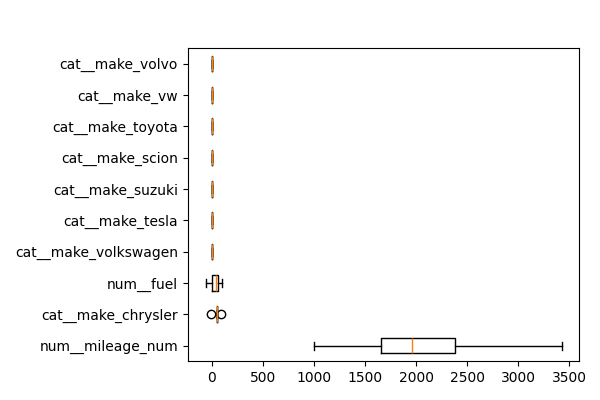

Source data for this figure (header and first rows):
feature, importances_mean
num__mileage_num, 2052
cat__make_chrysler, 55.84
num__fuel, 33.77
cat__make_audi, 0.0
cat__make_amc, 0.0
num__transmission, 0.0
cat__make_buick, 0.0
cat__make_cadillac, 0.0
cat__make_bmw, 0.0
cat__make_acura, 0.0
cat__make_hyundai, 0.0
cat__make_hyandia, 0.0
cat__make_honda, 0.0
cat__make_hummer, 0.0
cat__make_fiat, 0.0
cat__make_chevy, 0.0
cat__make_gmc, 0.0
cat__make_freightliner, 0.0
cat__make_hyundia, 0.0
cat__make_land rover, 0.0
cat__make_kia, 0.0
cat__make_jeep, 0.0
cat__make_jaguar, 0.0
cat__make_international, 0.0
cat__make_infinity, 0.0
cat__make_infiniti, 0.0
cat__make_mini, 0.0
cat__make_mitsubishi, 0.0
cat__make_nissan, 0.0
cat__make_pontiac, 0.0
cat__make_porsche, 0.0
cat__make_ram, 0.0
cat__make_saab, 0.0
cat__make_lexus, 0.0
cat__make_lincoln, 0.0
cat__make_maserati, 0.0
cat__make_mazda, 0.0
cat__make_mercedes, 0.0
cat__make_mercedes benz, 0.0
cat__make_mercedes-benz, 0.0
cat__make_mercedez-benz, 0.0
cat__make_mercury, 0.0
cat__make_scion, 0.0
cat__make_suzuki, 0.0
cat__make_tesla, 0.0
cat__make_toyota, 0.0
cat__make_volvo, 0.0
cat__make_volkswagen, 0.0
cat__make_vw, 0.0
cat__make_saturn, 0.0
cat__make_dodge, -0.1425
num__title_status, -0.2137
cat__make_subaru, -0.2137
cat__make_ford, -0.4987
cat__make_chevrolet, -19.07
num__condition, -102.3
num__year_num, -120.2
num__cylinders_num, -203.8
